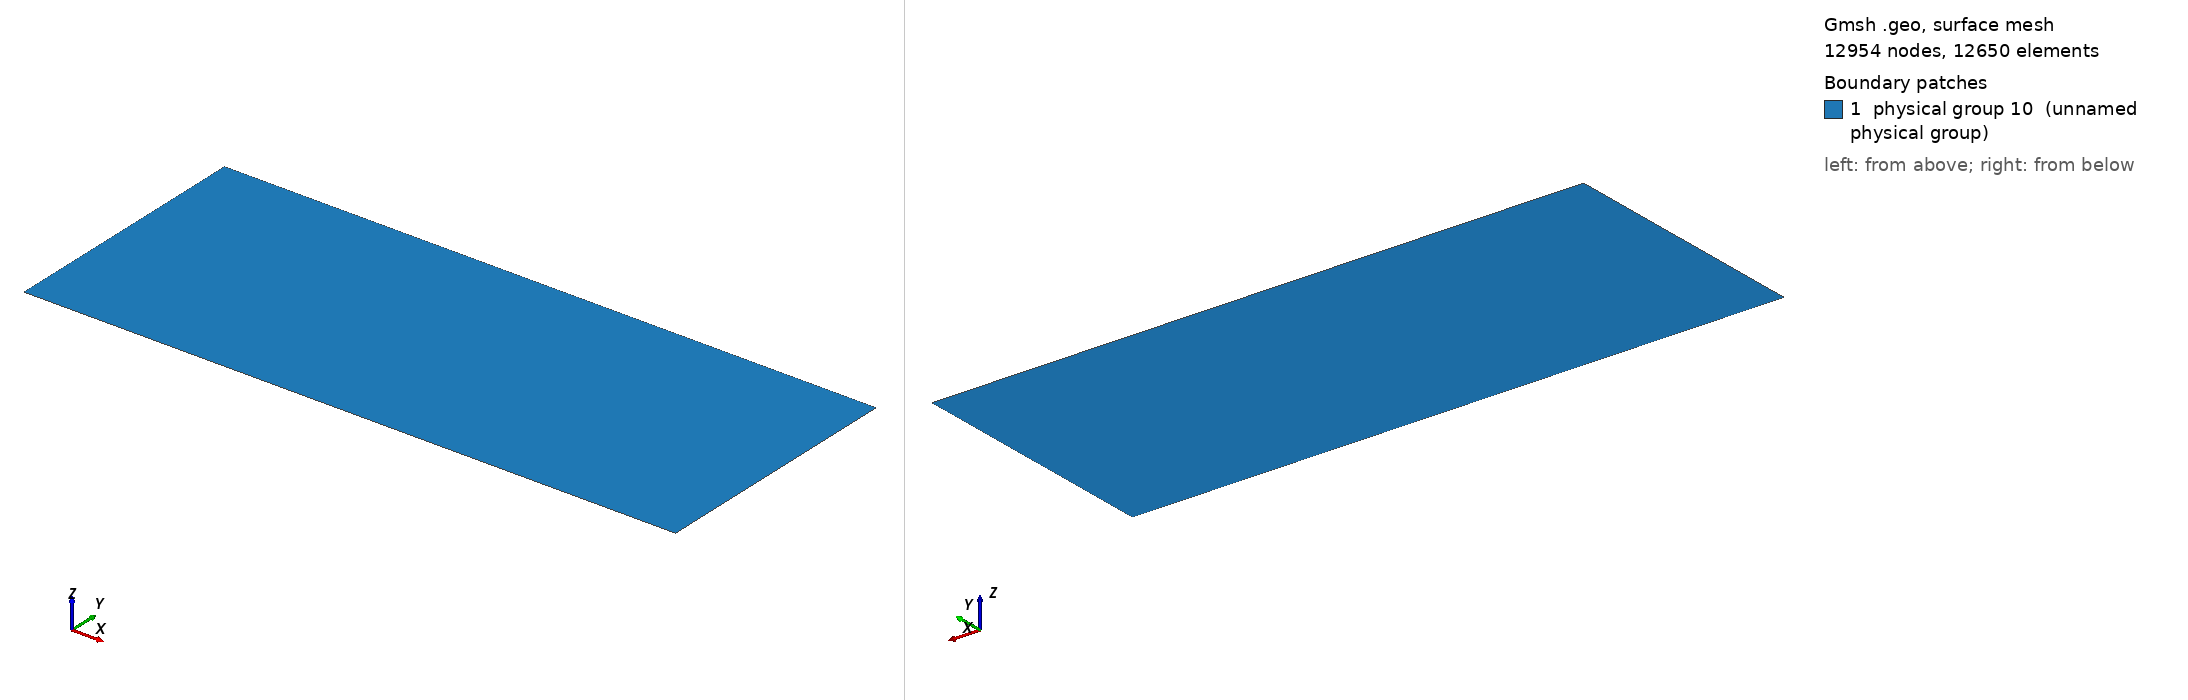

Gmsh geometry script, surface-meshed: 12954 nodes, 12650 surface elements. Boundary patches (legend numbers): 1 physical group 10 (unnamed physical group). Left view from above one corner, right view from below the opposite corner. Legend entries are the model's physical surfaces. The drawing asked Gmsh for element sizes between 1% and 20% of the model's largest extent; the script's own settings can give other sizes.

=== coucheLimiteReduit11.geo (drawn) ===
// Gmsh project created on Wed Apr 06 17:26:11 2016
nbx1 = 11; nbx2 = 41; nby1 = 4; nby2 = 251;
Lx1 = 0.05; Lx2 = 0.20; Ly1 = 0.00021; Ly2 = 0.09979;

//Def geometrie
Point(1) = {0, 0, 0};
Point(2) = {Lx1, 0, 0};
Point(3) = {Lx1+Lx2, 0, 0};
Point(4) = {Lx1+Lx2, Ly1, 0};
Point(5) = {Lx1+Lx2, Ly1+Ly2, 0};
Point(6) = {Lx1, Ly1+Ly2, 0};
Point(7) = {0, Ly1+Ly2, 0};
Point(8) = {0, Ly1, 0};
Point(9) = {Lx1, Ly1, 0};
Line(1) = {1,2};
Line(2) = {2,3};
Line(3) = {3,4};
Line(4) = {4,5};
Line(5) = {5,6};
Line(6) = {6,7};
Line(7) = {7,8};
Line(8) = {8,1};
Line(9) = {2,9};
Line(10) = {9,6};
Line(11) = {8,9};
Line(12) = {9,4};

Line Loop(13) = {1,9,-11,8};
Plane Surface(1) = {13};
Line Loop(14) = {2,3,-12,-9};
Plane Surface(2) = {14};
Line Loop(15) = {12,4,5,-10};
Plane Surface(3) = {15};
Line Loop(16) = {11,10,6,7};
Plane Surface(4) = {16};

//Maillage
Transfinite Line {1,11,-6} = nbx1;
Transfinite Line {2,12,-5} = nbx2;
Transfinite Line {-8,9,3} = nby1;
Transfinite Line {-7,10,4} = nby2 Using Progression 1.017;
Transfinite Surface  {1,2,3,4};
Recombine Surface {1,2,3,4};

//Physical groups
Physical Line(1) = {7,8}; //Inj
Physical Line(2) = {3,4,5,6}; //Sortie
Physical Line(3) = {2}; //mur
Physical Line(4) = {1}; //Abs
surfaceFluide = 10;
Physical Surface(surfaceFluide) = {1,2,3,4};
